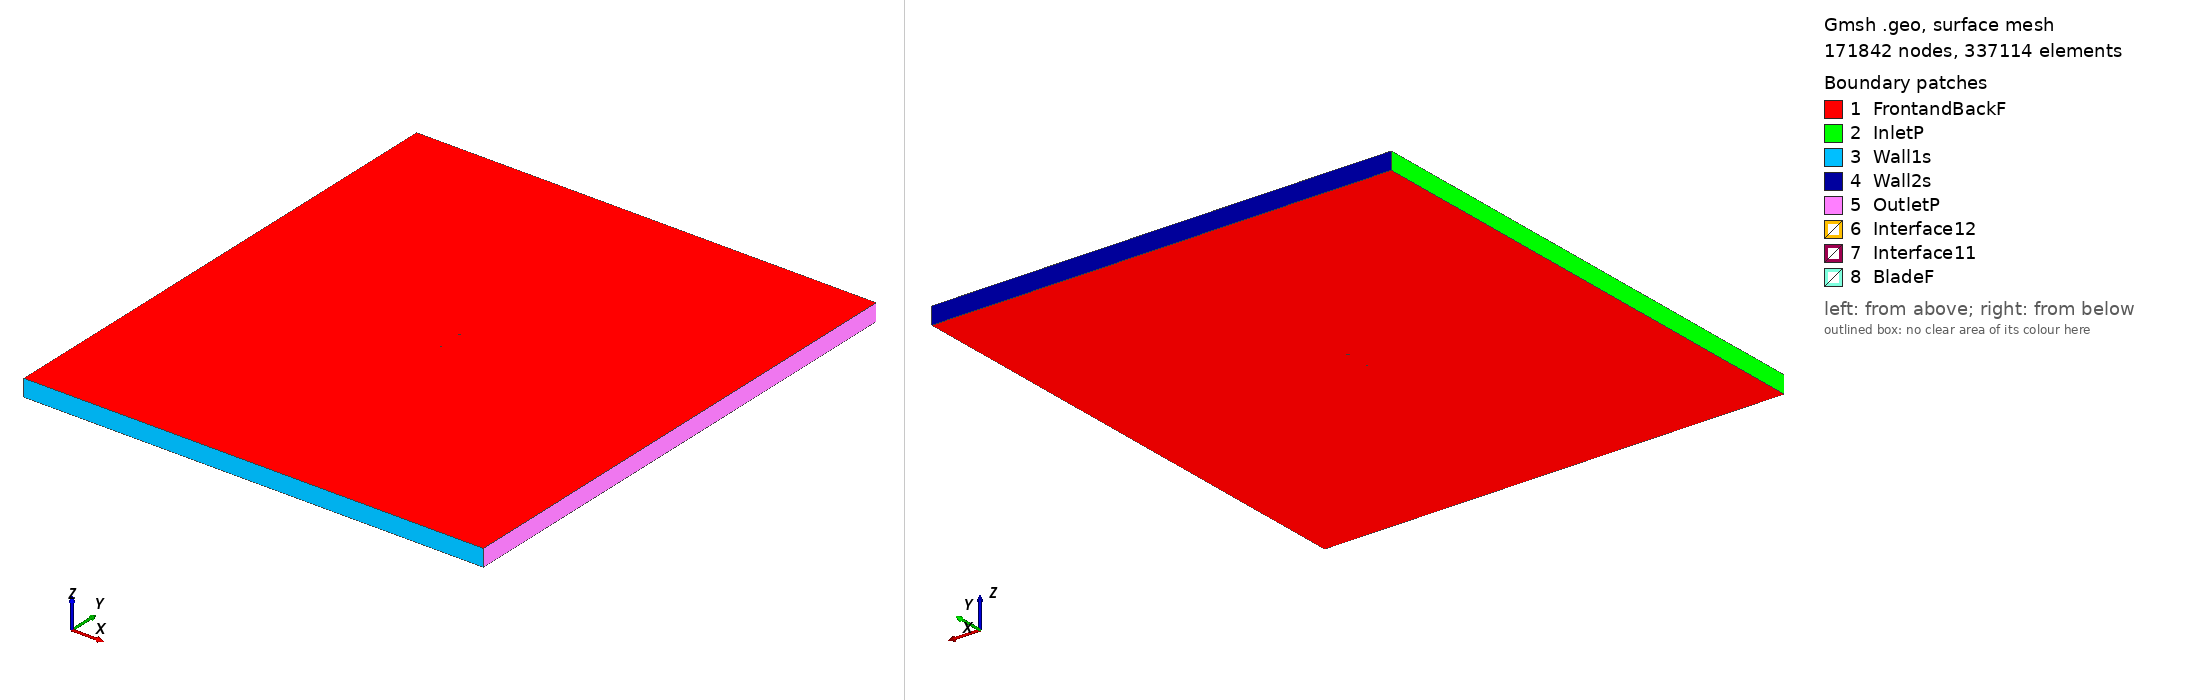

Gmsh geometry script, surface-meshed: 171842 nodes, 337114 surface elements. Boundary patches (legend numbers): 1 FrontandBackF, 2 InletP, 3 Wall1s, 4 Wall2s, 5 OutletP, 6 Interface12, 7 Interface11, 8 BladeF. Left view from above one corner, right view from below the opposite corner. Legend entries are the model's physical surfaces. The drawing asked Gmsh for element sizes between 1% and 20% of the model's largest extent; the script's own settings can give other sizes.

=== goe413_tsr_1.5624_aoa_-9.0409.geo (drawn) ===
SetFactory("OpenCASCADE");

Point(1) = {0.074368, 0.748549, 0, 1.0};
Point(2) = {0.073708, 0.748320, 0, 1.0};
Point(3) = {0.066235, 0.745278, 0, 1.0};
Point(4) = {0.051322, 0.738979, 0, 1.0};
Point(5) = {0.036422, 0.732603, 0, 1.0};
Point(6) = {0.021403, 0.726971, 0, 1.0};
Point(7) = {0.006303, 0.721852, 0, 1.0};
Point(8) = {-0.008953, 0.717710, 0, 1.0};
Point(9) = {-0.024446, 0.715059, 0, 1.0};
Point(10) = {-0.040215, 0.714146, 0, 1.0};
Point(11) = {-0.048249, 0.714630, 0, 1.0};
Point(12) = {-0.056429, 0.716027, 0, 1.0};
Point(13) = {-0.060593, 0.717192, 0, 1.0};
Point(14) = {-0.064797, 0.718606, 0, 1.0};
Point(15) = {-0.069087, 0.720562, 0, 1.0};
Point(16) = {-0.071379, 0.722464, 0, 1.0};
Point(17) = {-0.074068, 0.726864, 0, 1.0};
Point(18) = {-0.072777, 0.731249, 0, 1.0};
Point(19) = {-0.071043, 0.732855, 0, 1.0};
Point(20) = {-0.067314, 0.734423, 0, 1.0};
Point(21) = {-0.063547, 0.735756, 0, 1.0};
Point(22) = {-0.059744, 0.736857, 0, 1.0};
Point(23) = {-0.052008, 0.738254, 0, 1.0};
Point(24) = {-0.044196, 0.739167, 0, 1.0};
Point(25) = {-0.028484, 0.740437, 0, 1.0};
Point(26) = {-0.012714, 0.741350, 0, 1.0};
Point(27) = {0.003048, 0.742310, 0, 1.0};
Point(28) = {0.018808, 0.743285, 0, 1.0};
Point(29) = {0.034491, 0.744741, 0, 1.0};
Point(30) = {0.050144, 0.746383, 0, 1.0};
Point(31) = {0.065714, 0.748554, 0, 1.0};
Point(32) = {0.073461, 0.749871, 0, 1.0};
Point(33) = {0.074137, 0.750000, 0, 1.0};
Point(34) = {-0.074368, -0.748549, 0, 1.0};
Point(35) = {-0.073708, -0.748320, 0, 1.0};
Point(36) = {-0.066235, -0.745278, 0, 1.0};
Point(37) = {-0.051322, -0.738979, 0, 1.0};
Point(38) = {-0.036422, -0.732603, 0, 1.0};
Point(39) = {-0.021403, -0.726971, 0, 1.0};
Point(40) = {-0.006303, -0.721852, 0, 1.0};
Point(41) = {0.008953, -0.717710, 0, 1.0};
Point(42) = {0.024446, -0.715059, 0, 1.0};
Point(43) = {0.040215, -0.714146, 0, 1.0};
Point(44) = {0.048249, -0.714630, 0, 1.0};
Point(45) = {0.056429, -0.716027, 0, 1.0};
Point(46) = {0.060593, -0.717192, 0, 1.0};
Point(47) = {0.064797, -0.718606, 0, 1.0};
Point(48) = {0.069087, -0.720562, 0, 1.0};
Point(49) = {0.071379, -0.722464, 0, 1.0};
Point(50) = {0.074068, -0.726864, 0, 1.0};
Point(51) = {0.072777, -0.731249, 0, 1.0};
Point(52) = {0.071043, -0.732855, 0, 1.0};
Point(53) = {0.067314, -0.734423, 0, 1.0};
Point(54) = {0.063547, -0.735756, 0, 1.0};
Point(55) = {0.059744, -0.736857, 0, 1.0};
Point(56) = {0.052008, -0.738254, 0, 1.0};
Point(57) = {0.044196, -0.739167, 0, 1.0};
Point(58) = {0.028484, -0.740437, 0, 1.0};
Point(59) = {0.012714, -0.741350, 0, 1.0};
Point(60) = {-0.003048, -0.742310, 0, 1.0};
Point(61) = {-0.018808, -0.743285, 0, 1.0};
Point(62) = {-0.034491, -0.744741, 0, 1.0};
Point(63) = {-0.050144, -0.746383, 0, 1.0};
Point(64) = {-0.065714, -0.748554, 0, 1.0};
Point(65) = {-0.073461, -0.749871, 0, 1.0};
Point(66) = {-0.074137, -0.750000, 0, 1.0};

// Lines: first blade (splines 1-4)
Spline(1) = {1:33};
Spline(2) = {33,1};

// Lines: second blade (splines 5-8)
Spline(3) = {34:66};
Spline(4) = {66,34};

// Outer domain (points 20001-4 and lines)
Point(67) = {-13.50000000, -15.00000000, 0, 1.0};
Point(68) = {-13.50000000, 15.00000000, 0, 1.0};
Point(69) = {13.50000000, 15.00000000, 0, 1.0};
Point(70) = {13.50000000, -15.00000000, 0, 1.0};
Line(11) = {67, 68};
Line(12) = {68, 69};
Line(13) = {69, 70};
Line(14) = {67, 70};

// Interface (between moving and stationary domain) (circles)
Circle(9) = {0, 0, 0, 0.80000000, 0, 2*Pi};
Circle(10) = {0, 0, 0, 0.80000000, 0, 2*Pi};

// Loops collect Lines/Splines/etc (blade1, blade2, domain, first circle)
Line Loop(1) = {1:2};
Line Loop(2) = {3:4};
Line Loop(3) = {11,12,13,-14};
Line Loop(4) = {9};

// BooleanDifference cuts out the circle/interface from the domain
Plane Surface(1) = {3};
Plane Surface(2) = {4};
BooleanDifference{ Surface{1}; Delete;}{ Surface{2}; Delete;}

// This one cuts out the blades from the inner circle/interface
Line Loop(6) = {10};
Plane Surface(5) = {6};
Plane Surface(6) = {1};
Plane Surface(7) = {2};
BooleanDifference{ Surface{5}; Delete;}{ Surface{6,7}; Delete;}

// extrude to 3rd dimension
Extrude {0, 0, 1} {Surface{1}; Surface{5}; Layers{1}; Recombine;}

// Physical Surfaces are the named boundaries (patches)
Physical Surface("Interface11") = {12};
Physical Surface("Interface12") = {10};

// sides of domain
Physical Surface("InletP") = {6};
Physical Surface("OutletP") = {9};

// top and bottom of domain
Physical Surface("Wall1s") = {7};
Physical Surface("Wall2s") = {8};

// Check FrontandBackF by ensuring there is nothing in the 3rd dimension
Physical Surface("FrontandBackF") = {1,11,5,17};
Physical Surface("BladeF") = {13:16};
Physical Volume("Turbine") = {2};
Physical Volume("Farfield") = {1};

// settings for airfoil boundary layer
Field[1] = BoundaryLayer;
Field[1].EdgesList = {1:4};
Field[1].hwall_n = 1e-3;
Field[1].thickness = 1.5e-2;
Field[1].ratio = 1.05;
Field[1].Quads = 1;
BoundaryLayer Field = 1;

// control points for mesh (blade and interface)
// floor((arc length / 1.5mm)/ 2) -> Transfinite Line
Transfinite Line {1,3} = 103 Using Progression 1;
Transfinite Line {2,4} = 2 Using Progression 1;
Transfinite Line {9, 15} = 800 Using Progression 1;

// For more information on gmsh syntax, visit http://gmsh.info/doc/texinfo/gmsh.html
